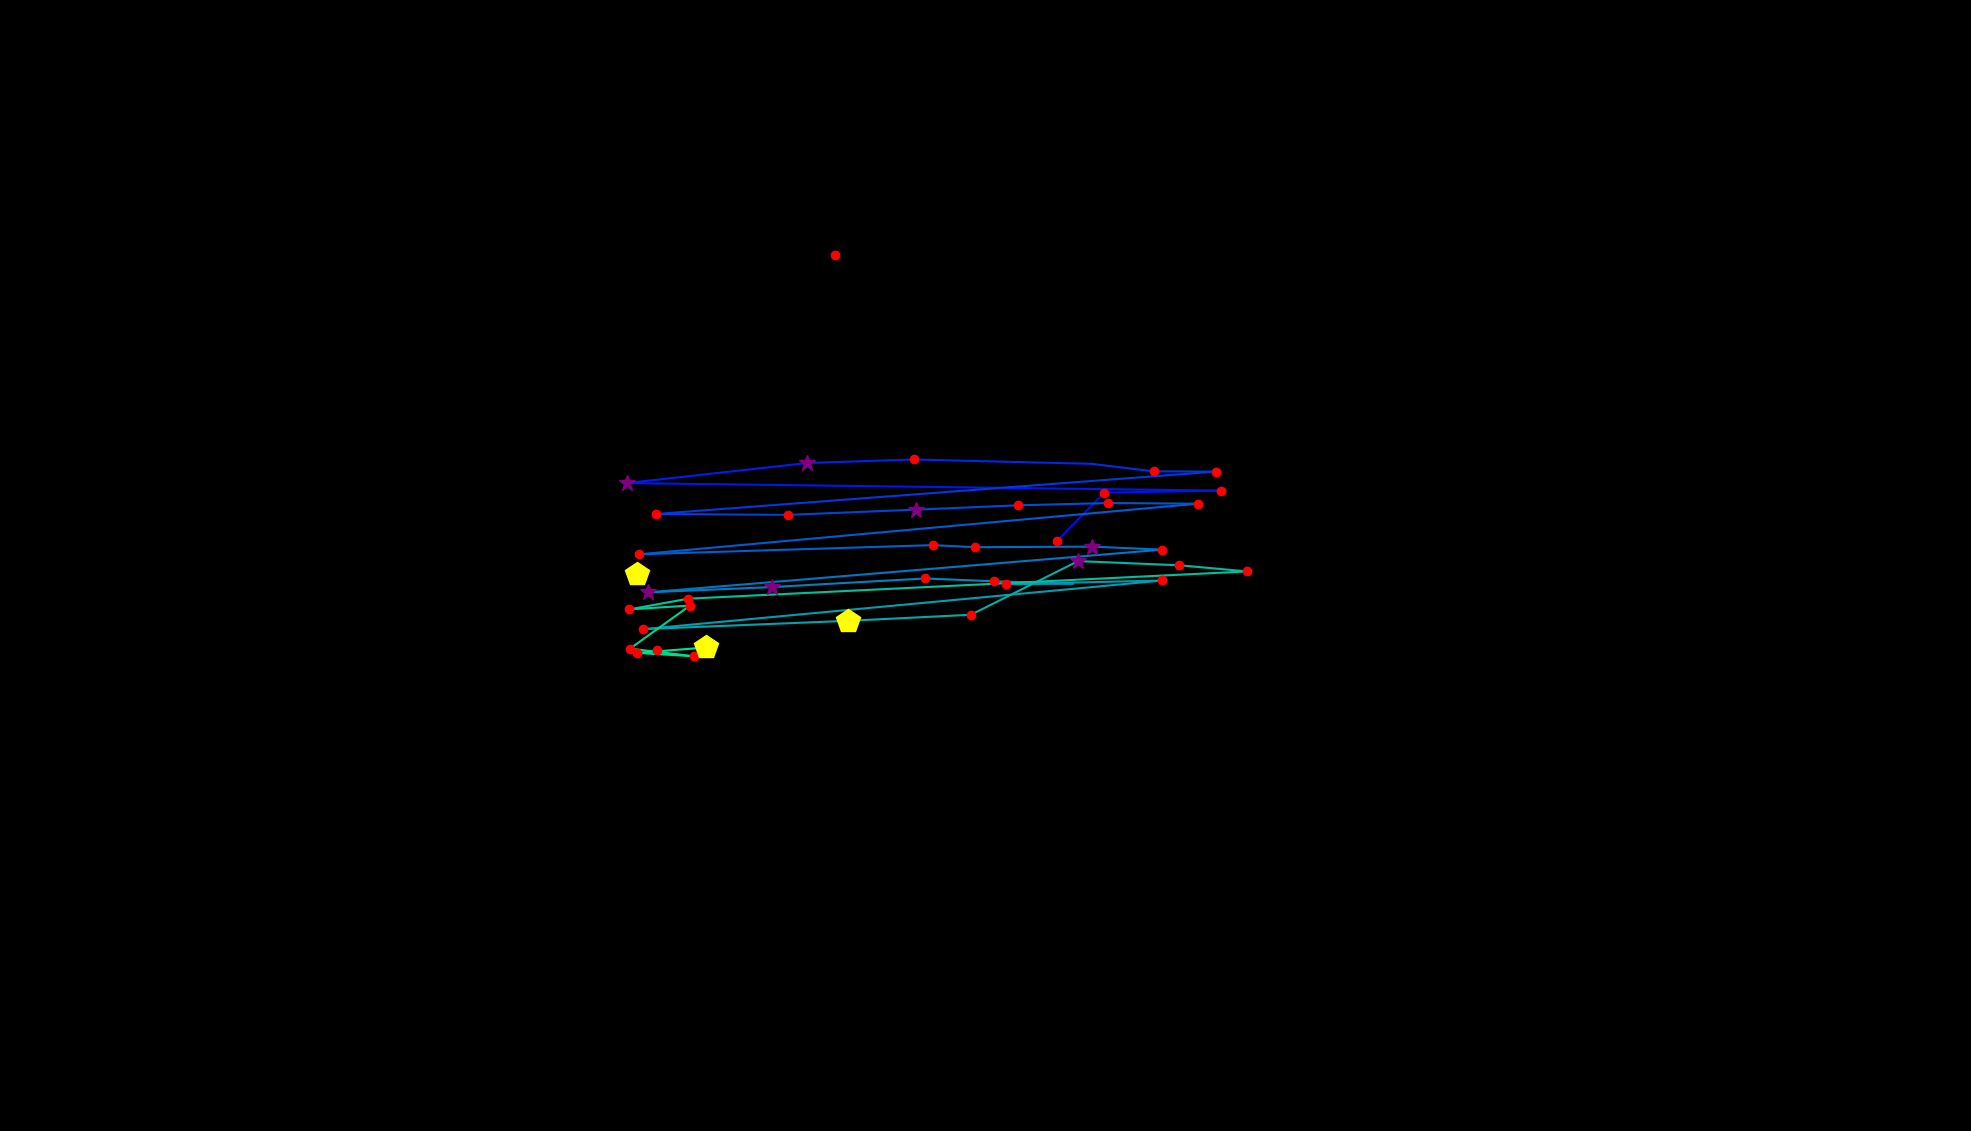

The table this chart was drawn from, first rows:
, fixation_id, timestamp, avg_gaze_x, avg_gaze_y, duration
0, 71.0, 21449, 1043, 728.8, 12.05
1, 108.0, 31992, 827.4, 723, 482
2, 113.0, 33462, 1373, 766.5, 204.8
3, 114.0, 33739, 1434, 829.1, 156.6
4, 115.0, 33980, 1586, 831.7, 168.7
5, 116.0, 34257, 813.9, 841.4, 325.3
6, 117.0, 34667, 1049, 867.5, 301.2
7, 118.0, 35017, 1187, 872.1, 228.9
8, 119.0, 35667, 1417, 866.5, 108.4
9, 120.0, 35824, 1498, 856.6, 156.6
10, 121.0, 36041, 1579, 856.4, 156.6
11, 122.0, 36282, 851.9, 801.3, 241
12, 123.0, 36559, 1024, 800.2, 241
13, 124.0, 36824, 1190, 807, 349.4
14, 125.0, 37234, 1322, 812.6, 156.6
15, 126.0, 37415, 1439, 815.5, 192.8
16, 127.0, 37631, 1555, 814.7, 180.7
17, 128.0, 37897, 829.7, 748.9, 216.9
18, 129.0, 38391, 1211, 760.9, 144.6
19, 130.0, 38559, 1267, 758.2, 144.6
20, 131.0, 38740, 1418, 758.9, 265.1
21, 132.0, 39029, 1509, 755, 192.8
22, 133.0, 39294, 842, 699.5, 349.4
23, 134.0, 39716, 1002, 706.4, 397.6
24, 135.0, 40138, 1202, 717.6, 180.7
25, 136.0, 40343, 1290, 713.9, 132.5
26, 137.0, 40523, 1393, 710.9, 108.4
27, 138.0, 40656, 1306, 710.1, 180.7
28, 139.0, 40909, 1509, 715, 192.8
29, 140.0, 41283, 835.2, 651.8, 216.9
30, 141.0, 41596, 1102, 662.6, 445.8
31, 142.0, 42102, 1261, 670.4, 216.9
32, 143.0, 42391, 1400, 740.1, 289.2
33, 144.0, 42704, 1532, 734.7, 132.5
34, 145.0, 43006, 1620, 726.7, 156.6
35, 146.0, 43247, 893.8, 691.3, 144.6
36, 147.0, 43415, 817, 677.4, 180.7
37, 148.0, 43620, 896.2, 682.4, 180.7
38, 149.0, 43825, 818.2, 626.5, 192.8
39, 150.0, 44042, 900.7, 616.6, 192.8
40, 151.0, 44259, 827.5, 620.9, 180.7
41, 152.0, 44464, 917.3, 627.9, 445.8
42, 155.0, 45657, 853.1, 624.7, 180.7
43, 351.0, 105773, 1084, 1138, 180.7
44, 408.0, 122112, 1463, 780.2, 60.25
